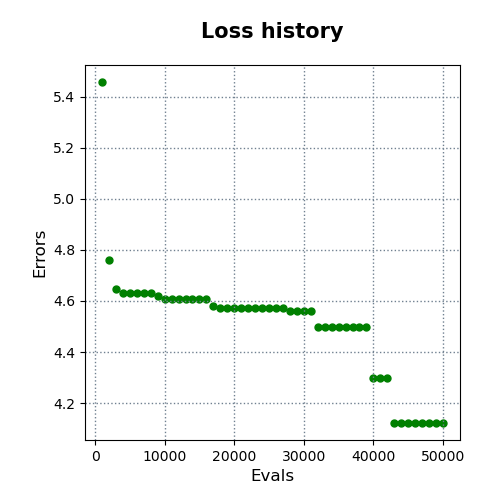

Values plotted in this chart, from the file beside it:
evals, errors
1000, 5.457
2000, 4.761
3000, 4.647
4000, 4.631
5000, 4.631
6000, 4.631
7000, 4.631
8000, 4.631
9000, 4.619
10000, 4.608
11000, 4.608
12000, 4.608
13000, 4.608
14000, 4.608
15000, 4.608
16000, 4.608
17000, 4.58
18000, 4.571
19000, 4.571
20000, 4.571
21000, 4.571
22000, 4.571
23000, 4.571
24000, 4.571
25000, 4.571
26000, 4.571
27000, 4.571
28000, 4.561
29000, 4.561
30000, 4.561
31000, 4.561
32000, 4.5
33000, 4.5
34000, 4.5
35000, 4.5
36000, 4.5
37000, 4.5
38000, 4.5
39000, 4.5
40000, 4.3
41000, 4.3
42000, 4.3
43000, 4.123
44000, 4.123
45000, 4.123
46000, 4.123
47000, 4.123
48000, 4.123
49000, 4.123
50000, 4.123
